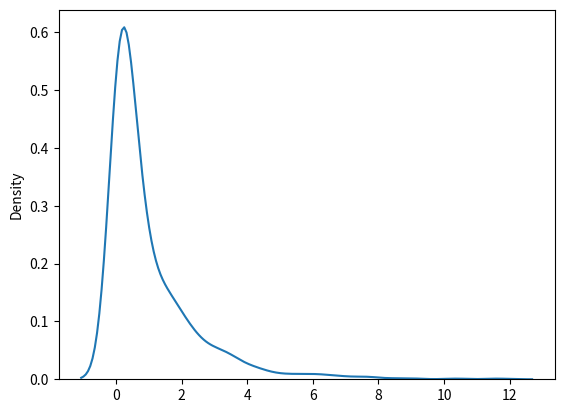

The matplotlib source for this figure:
'''
Chisquare Distribution - basis to verify hypothesis
df - degree of freedom
size - shape of the returned array
'''

from numpy import random
import numpy as np

x = random.chisquare(df=2, size=(2,3))
print(x)

import matplotlib.pyplot as plt
import seaborn as sns

sns.kdeplot(random.chisquare(df=1, size=1000))
plt.show()
